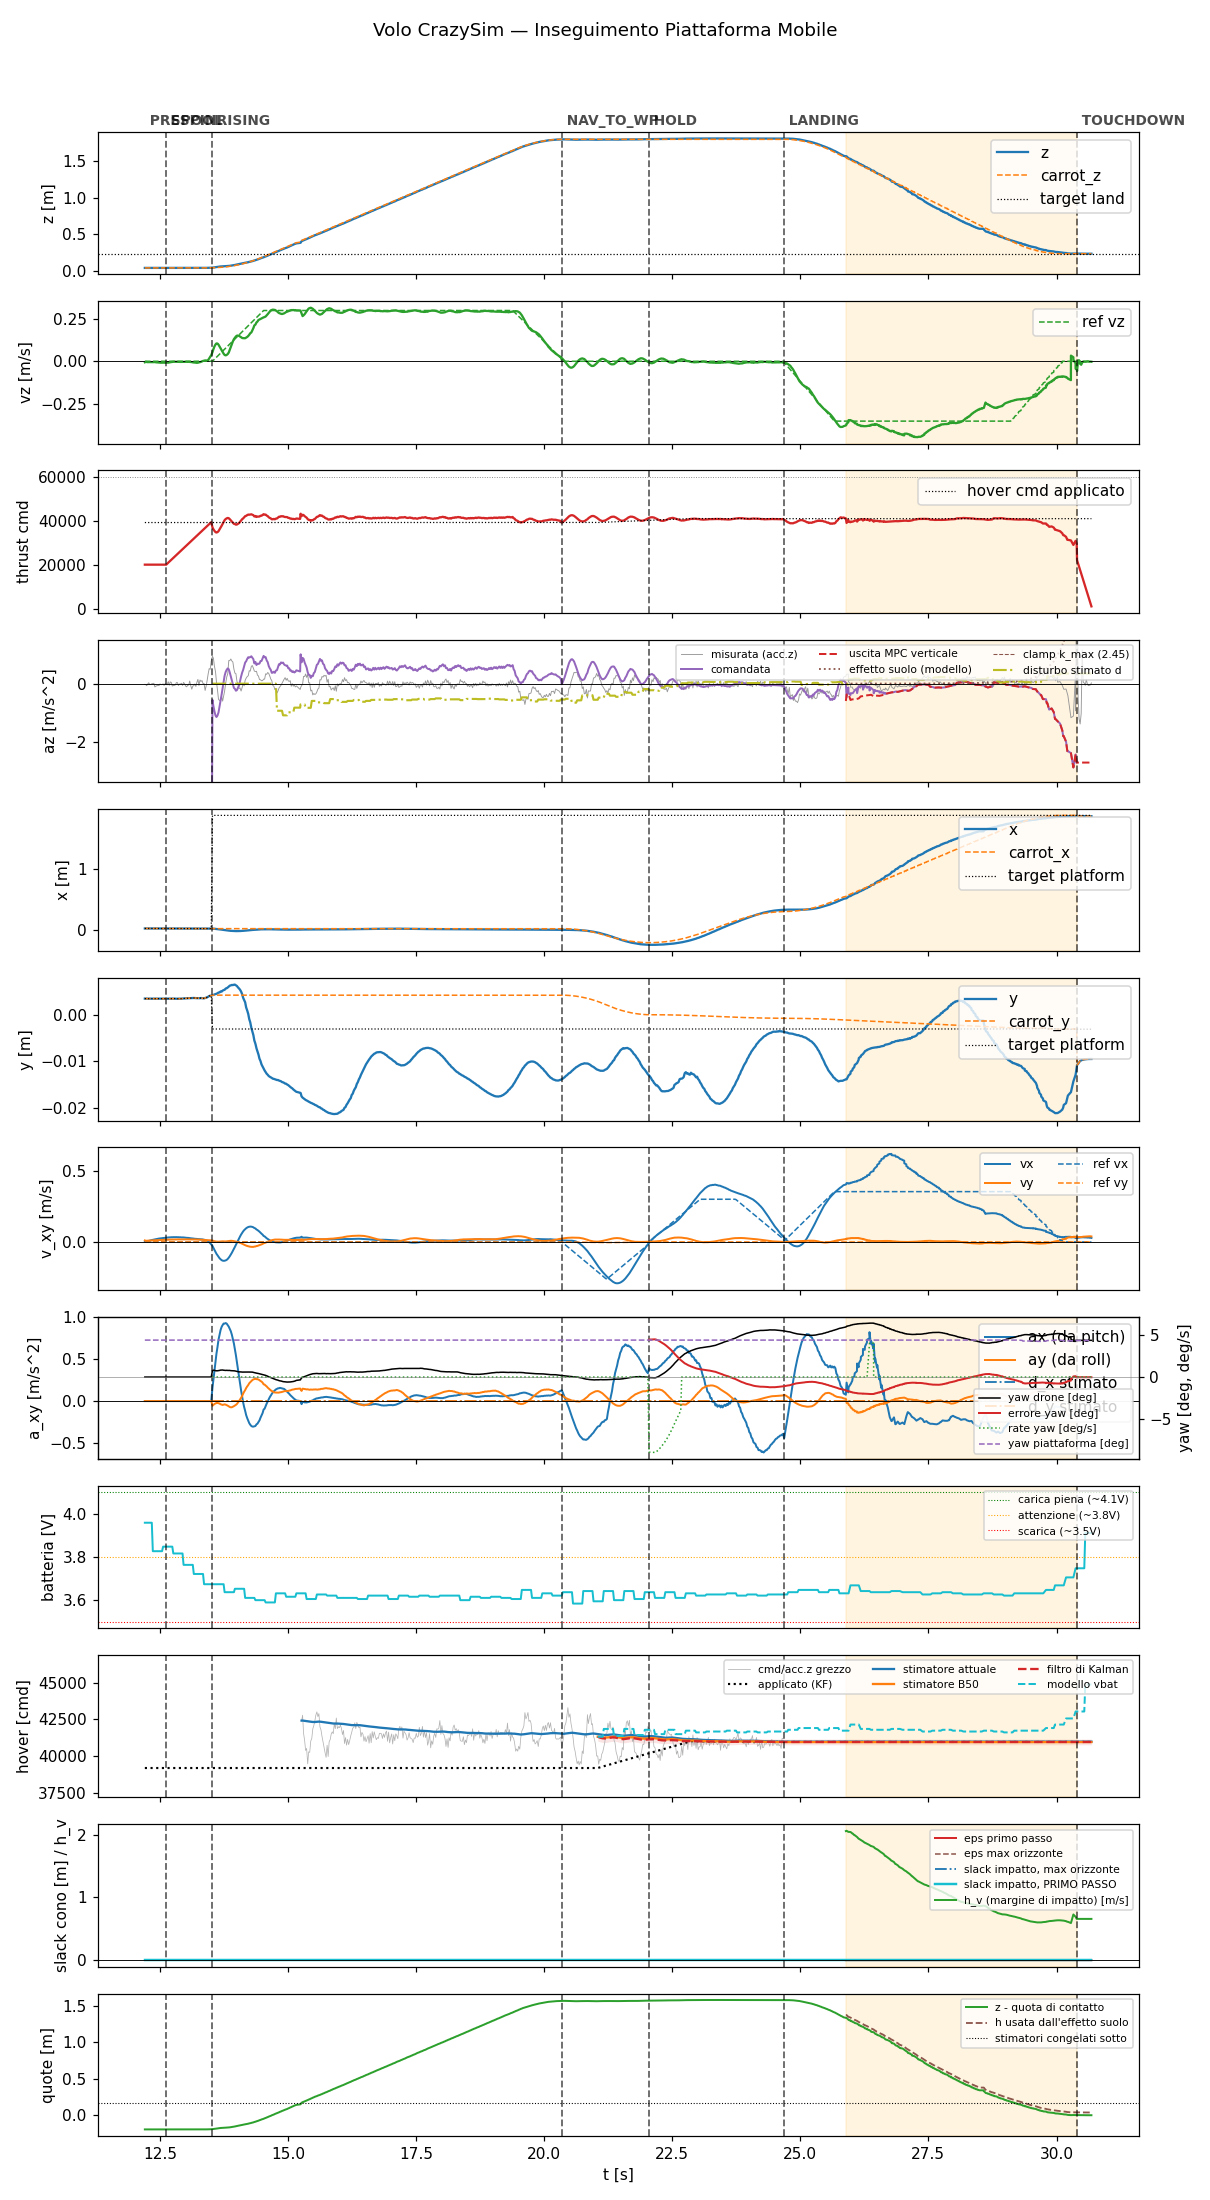

Data behind this chart, as committed beside it:
t, state, mode, x, y, z, vx, vy, vz, carrot_x, carrot_y, carrot_z, force, cmd, az, roll, pitch, solve_ms, ref_vx, ref_vy, ref_vz, target_x, target_y, target_z
12.21, prespin, 0, 0.03267, 0.003489, 0.03743, 0.003072, 0.01041, -0.005686, 0.03267, 0.003489, 0.03743, 0.0, 20000, -9.81, 0.0, 0.0, 0.0, 0.0, 0.0, 0.0, 0.03267, 0.003489, 0.03743
12.22, prespin, 0, 0.03266, 0.003479, 0.03742, 0.002229, 0.007713, -0.004041, 0.03266, 0.003479, 0.03742, 0.0, 20000, -9.81, 0.0, 0.0, 0.0, 0.0, 0.0, 0.0, 0.03266, 0.003479, 0.03742
12.24, prespin, 0, 0.03266, 0.003494, 0.03742, 0.003089, 0.007937, -0.004094, 0.03266, 0.003494, 0.03742, 0.0, 20000, -9.81, 0.0, 0.0, 0.0, 0.0, 0.0, 0.0, 0.03266, 0.003494, 0.03742
12.26, prespin, 0, 0.03266, 0.003474, 0.03742, 0.005084, 0.008656, -0.004928, 0.03266, 0.003474, 0.03742, 0.0, 20000, -9.81, 0.0, 0.0, 0.0, 0.0, 0.0, 0.0, 0.03266, 0.003474, 0.03742
12.28, prespin, 0, 0.03266, 0.003483, 0.03745, 0.007037, 0.009178, -0.004662, 0.03266, 0.003483, 0.03745, 0.0, 20000, -9.81, 0.0, 0.0, 0.0, 0.0, 0.0, 0.0, 0.03266, 0.003483, 0.03745
12.3, prespin, 0, 0.03266, 0.003476, 0.03742, 0.009035, 0.009822, -0.004773, 0.03266, 0.003476, 0.03742, 0.0, 20000, -9.81, 0.0, 0.0, 0.0, 0.0, 0.0, 0.0, 0.03266, 0.003476, 0.03742
12.32, prespin, 0, 0.03266, 0.003475, 0.03744, 0.01087, 0.01021, -0.005093, 0.03266, 0.003475, 0.03744, 0.0, 20000, -9.81, 0.0, 0.0, 0.0, 0.0, 0.0, 0.0, 0.03266, 0.003475, 0.03744
12.34, prespin, 0, 0.0327, 0.003479, 0.03739, 0.01275, 0.01072, -0.005552, 0.0327, 0.003479, 0.03739, 0.0, 20000, -9.81, 0.0, 0.0, 0.0, 0.0, 0.0, 0.0, 0.0327, 0.003479, 0.03739
12.36, prespin, 0, 0.03265, 0.003498, 0.03741, 0.01465, 0.01129, -0.005139, 0.03265, 0.003498, 0.03741, 0.0, 20000, -9.81, 0.0, 0.0, 0.0, 0.0, 0.0, 0.0, 0.03265, 0.003498, 0.03741
12.38, prespin, 0, 0.03265, 0.003466, 0.03745, 0.01618, 0.01151, -0.004668, 0.03265, 0.003466, 0.03745, 0.0, 20000, -9.81, 0.0, 0.0, 0.0, 0.0, 0.0, 0.0, 0.03265, 0.003466, 0.03745
12.4, prespin, 0, 0.03267, 0.003483, 0.03744, 0.01796, 0.01201, -0.004693, 0.03267, 0.003483, 0.03744, 0.0, 20000, -9.81, 0.0, 0.0, 0.0, 0.0, 0.0, 0.0, 0.03267, 0.003483, 0.03744
12.42, prespin, 0, 0.03269, 0.003478, 0.03744, 0.01923, 0.01212, -0.005988, 0.03269, 0.003478, 0.03744, 0.0, 20000, -9.81, 0.0, 0.0, 0.0, 0.0, 0.0, 0.0, 0.03269, 0.003478, 0.03744
12.44, prespin, 0, 0.03266, 0.003473, 0.03745, 0.02066, 0.01248, -0.006532, 0.03266, 0.003473, 0.03745, 0.0, 20000, -9.81, 0.0, 0.0, 0.0, 0.0, 0.0, 0.0, 0.03266, 0.003473, 0.03745
12.46, prespin, 0, 0.03267, 0.003462, 0.03745, 0.02209, 0.01287, -0.007218, 0.03267, 0.003462, 0.03745, 0.0, 20000, -9.81, 0.0, 0.0, 0.0, 0.0, 0.0, 0.0, 0.03267, 0.003462, 0.03745
12.48, prespin, 0, 0.03266, 0.003464, 0.03744, 0.02351, 0.01327, -0.007585, 0.03266, 0.003464, 0.03744, 0.0, 20000, -9.81, 0.0, 0.0, 0.0, 0.0, 0.0, 0.0, 0.03266, 0.003464, 0.03744
12.5, prespin, 0, 0.03265, 0.003468, 0.03745, 0.02419, 0.01322, -0.007943, 0.03265, 0.003468, 0.03745, 0.0, 20000, -9.81, 0.0, 0.0, 0.0, 0.0, 0.0, 0.0, 0.03265, 0.003468, 0.03745
12.52, prespin, 0, 0.03265, 0.003459, 0.03745, 0.02493, 0.01327, -0.008417, 0.03265, 0.003459, 0.03745, 0.0, 20000, -9.81, 0.0, 0.0, 0.0, 0.0, 0.0, 0.0, 0.03265, 0.003459, 0.03745
12.54, prespin, 0, 0.03266, 0.003464, 0.03744, 0.0261, 0.01367, -0.008212, 0.03266, 0.003464, 0.03744, 0.0, 20000, -9.81, 0.0, 0.0, 0.0, 0.0, 0.0, 0.0, 0.03266, 0.003464, 0.03744
12.56, prespin, 0, 0.03266, 0.003457, 0.03744, 0.02738, 0.01418, -0.008263, 0.03266, 0.003457, 0.03744, 0.0, 20000, -9.81, 0.0, 0.0, 0.0, 0.0, 0.0, 0.0, 0.03266, 0.003457, 0.03744
12.58, prespin, 0, 0.03267, 0.003476, 0.03743, 0.02779, 0.01418, -0.007953, 0.03267, 0.003476, 0.03743, 0.0, 20000, -9.81, 0.0, 0.0, 0.0, 0.0, 0.0, 0.0, 0.03267, 0.003476, 0.03743
12.6, prespin, 0, 0.03265, 0.003453, 0.03745, 0.02902, 0.01469, -0.008729, 0.03265, 0.003453, 0.03745, 0.0, 20000, -9.81, 0.0, 0.0, 0.0, 0.0, 0.0, 0.0, 0.03265, 0.003453, 0.03745
12.62, spool, 0, 0.03266, 0.003465, 0.03746, 0.03012, 0.01516, -0.008228, 0.03266, 0.003465, 0.03746, 0.0, 20000, -9.81, 0.0, 0.0, 0.0, 0.0, 0.0, 0.0, 0.03266, 0.003465, 0.03746
12.64, spool, 0, 0.03267, 0.003458, 0.03745, 0.03025, 0.01514, -0.007762, 0.03267, 0.003458, 0.03745, 0.0, 20438, -9.81, 0.0, 0.0, 0.0, 0.0, 0.0, 0.0, 0.03267, 0.003458, 0.03745
12.66, spool, 0, 0.03267, 0.003484, 0.03745, 0.03128, 0.0157, -0.008114, 0.03267, 0.003484, 0.03745, 0.0, 20878, -9.81, 0.0, 0.0, 0.0, 0.0, 0.0, 0.0, 0.03267, 0.003484, 0.03745
12.68, spool, 0, 0.03266, 0.003471, 0.03746, 0.03132, 0.01576, -0.00669, 0.03266, 0.003471, 0.03746, 0.0, 21344, -9.81, 0.0, 0.0, 0.0, 0.0, 0.0, 0.0, 0.03266, 0.003471, 0.03746
12.7, spool, 0, 0.03266, 0.003477, 0.03744, 0.03203, 0.01619, -0.005994, 0.03266, 0.003477, 0.03744, 0.0, 21757, -9.81, 0.0, 0.0, 0.0, 0.0, 0.0, 0.0, 0.03266, 0.003477, 0.03744
12.72, spool, 0, 0.03265, 0.003474, 0.03747, 0.03292, 0.01668, -0.004526, 0.03265, 0.003474, 0.03747, 0.0, 22202, -9.81, 0.0, 0.0, 0.0, 0.0, 0.0, 0.0, 0.03265, 0.003474, 0.03747
12.74, spool, 0, 0.03267, 0.003494, 0.03743, 0.03265, 0.0166, -0.003552, 0.03267, 0.003494, 0.03743, 0.0, 22639, -9.81, 0.0, 0.0, 0.0, 0.0, 0.0, 0.0, 0.03267, 0.003494, 0.03743
12.76, spool, 0, 0.03268, 0.003467, 0.03741, 0.03336, 0.01705, -0.003071, 0.03268, 0.003467, 0.03741, 0.0, 23079, -9.81, 0.0, 0.0, 0.0, 0.0, 0.0, 0.0, 0.03268, 0.003467, 0.03741
12.78, spool, 0, 0.03265, 0.003488, 0.03742, 0.03292, 0.01695, -0.002624, 0.03265, 0.003488, 0.03742, 0.0, 23519, -9.81, 0.0, 0.0, 0.0, 0.0, 0.0, 0.0, 0.03265, 0.003488, 0.03742
12.8, spool, 0, 0.03266, 0.003464, 0.03742, 0.03318, 0.01727, -0.002846, 0.03266, 0.003464, 0.03742, 0.0, 23965, -9.81, 0.0, 0.0, 0.0, 0.0, 0.0, 0.0, 0.03266, 0.003464, 0.03742
12.82, spool, 0, 0.03264, 0.003456, 0.03742, 0.03357, 0.01766, -0.003257, 0.03264, 0.003456, 0.03742, 0.0, 24397, -9.81, 0.0, 0.0, 0.0, 0.0, 0.0, 0.0, 0.03264, 0.003456, 0.03742
12.84, spool, 0, 0.03266, 0.003458, 0.03746, 0.03281, 0.01743, -0.003172, 0.03266, 0.003458, 0.03746, 0.0, 24837, -9.81, 0.0, 0.0, 0.0, 0.0, 0.0, 0.0, 0.03266, 0.003458, 0.03746
12.86, spool, 0, 0.03267, 0.003449, 0.03739, 0.03315, 0.01776, -0.003587, 0.03267, 0.003449, 0.03739, 0.0, 25277, -9.81, 0.0, 0.0, 0.0, 0.0, 0.0, 0.0, 0.03267, 0.003449, 0.03739
12.88, spool, 0, 0.03263, 0.003474, 0.03739, 0.03232, 0.01749, -0.003168, 0.03263, 0.003474, 0.03739, 0.0, 25717, -9.81, 0.0, 0.0, 0.0, 0.0, 0.0, 0.0, 0.03263, 0.003474, 0.03739
12.9, spool, 0, 0.03264, 0.003469, 0.03744, 0.0325, 0.0178, -0.003671, 0.03264, 0.003469, 0.03744, 0.0, 26157, -9.81, 0.0, 0.0, 0.0, 0.0, 0.0, 0.0, 0.03264, 0.003469, 0.03744
12.92, spool, 0, 0.03265, 0.003478, 0.03745, 0.03153, 0.01753, -0.003499, 0.03265, 0.003478, 0.03745, 0.0, 26599, -9.81, 0.0, 0.0, 0.0, 0.0, 0.0, 0.0, 0.03265, 0.003478, 0.03745
12.94, spool, 0, 0.03266, 0.003506, 0.03744, 0.03141, 0.01774, -0.003049, 0.03266, 0.003506, 0.03744, 0.0, 27037, -9.81, 0.0, 0.0, 0.0, 0.0, 0.0, 0.0, 0.03266, 0.003506, 0.03744
12.96, spool, 0, 0.03267, 0.003513, 0.03745, 0.03143, 0.01804, -0.003539, 0.03267, 0.003513, 0.03745, 0.0, 27476, -9.81, 0.0, 0.0, 0.0, 0.0, 0.0, 0.0, 0.03267, 0.003513, 0.03745
12.98, spool, 0, 0.03266, 0.003525, 0.03746, 0.03033, 0.01779, -0.002955, 0.03266, 0.003525, 0.03746, 0.0, 27919, -9.81, 0.0, 0.0, 0.0, 0.0, 0.0, 0.0, 0.03266, 0.003525, 0.03746
13, spool, 0, 0.03266, 0.003533, 0.03746, 0.03007, 0.01801, -0.002254, 0.03266, 0.003533, 0.03746, 0.0, 28358, -9.81, 0.0, 0.0, 0.0, 0.0, 0.0, 0.0, 0.03266, 0.003533, 0.03746
13.02, spool, 0, 0.03262, 0.003565, 0.03743, 0.02873, 0.01762, -0.003025, 0.03262, 0.003565, 0.03743, 0.0, 28804, -9.81, 0.0, 0.0, 0.0, 0.0, 0.0, 0.0, 0.03262, 0.003565, 0.03743
13.04, spool, 0, 0.03264, 0.00356, 0.03745, 0.02832, 0.01779, -0.003479, 0.03264, 0.00356, 0.03745, 0.0, 29237, -9.81, 0.0, 0.0, 0.0, 0.0, 0.0, 0.0, 0.03264, 0.00356, 0.03745
13.06, spool, 0, 0.03263, 0.003584, 0.03745, 0.0279, 0.01798, -0.003094, 0.03263, 0.003584, 0.03745, 0.0, 29679, -9.81, 0.0, 0.0, 0.0, 0.0, 0.0, 0.0, 0.03263, 0.003584, 0.03745
13.08, spool, 0, 0.0326, 0.003584, 0.03745, 0.02635, 0.01755, -0.00361, 0.0326, 0.003584, 0.03745, 0.0, 30120, -9.81, 0.0, 0.0, 0.0, 0.0, 0.0, 0.0, 0.0326, 0.003584, 0.03745
13.1, spool, 0, 0.03259, 0.003581, 0.03737, 0.02567, 0.01762, -0.003688, 0.03259, 0.003581, 0.03737, 0.0, 30561, -9.81, 0.0, 0.0, 0.0, 0.0, 0.0, 0.0, 0.03259, 0.003581, 0.03737
13.12, spool, 0, 0.03261, 0.003605, 0.03738, 0.02513, 0.01776, -0.004753, 0.03261, 0.003605, 0.03738, 0.0, 31000, -9.81, 0.0, 0.0, 0.0, 0.0, 0.0, 0.0, 0.03261, 0.003605, 0.03738
13.14, spool, 0, 0.03258, 0.003609, 0.03747, 0.0236, 0.01722, -0.006407, 0.03258, 0.003609, 0.03747, 0.0, 31437, -9.81, 0.0, 0.0, 0.0, 0.0, 0.0, 0.0, 0.03258, 0.003609, 0.03747
13.16, spool, 0, 0.03262, 0.003621, 0.03742, 0.02316, 0.01734, -0.007029, 0.03262, 0.003621, 0.03742, 0.0, 31877, -9.81, 0.0, 0.0, 0.0, 0.0, 0.0, 0.0, 0.03262, 0.003621, 0.03742
13.18, spool, 0, 0.03261, 0.0036, 0.03745, 0.02179, 0.01683, -0.007345, 0.03261, 0.0036, 0.03745, 0.0, 32324, -9.81, 0.0, 0.0, 0.0, 0.0, 0.0, 0.0, 0.03261, 0.0036, 0.03745
13.2, spool, 0, 0.03256, 0.003603, 0.03743, 0.02143, 0.01691, -0.00848, 0.03256, 0.003603, 0.03743, 0.0, 32762, -9.81, 0.0, 0.0, 0.0, 0.0, 0.0, 0.0, 0.03256, 0.003603, 0.03743
13.22, spool, 0, 0.03255, 0.003576, 0.03749, 0.02108, 0.0169, -0.009037, 0.03255, 0.003576, 0.03749, 0.0, 33197, -9.81, 0.0, 0.0, 0.0, 0.0, 0.0, 0.0, 0.03255, 0.003576, 0.03749
13.24, spool, 0, 0.03258, 0.003587, 0.03741, 0.01986, 0.01618, -0.008454, 0.03258, 0.003587, 0.03741, 0.0, 33639, -9.81, 0.0, 0.0, 0.0, 0.0, 0.0, 0.0, 0.03258, 0.003587, 0.03741
13.26, spool, 0, 0.03256, 0.003579, 0.03748, 0.01962, 0.01614, -0.006427, 0.03256, 0.003579, 0.03748, 0.0, 34078, -9.81, 0.0, 0.0, 0.0, 0.0, 0.0, 0.0, 0.03256, 0.003579, 0.03748
13.28, spool, 0, 0.03258, 0.003568, 0.03749, 0.01854, 0.01543, -0.005306, 0.03258, 0.003568, 0.03749, 0.0, 34520, -9.81, 0.0, 0.0, 0.0, 0.0, 0.0, 0.0, 0.03258, 0.003568, 0.03749
13.3, spool, 0, 0.03257, 0.003608, 0.0375, 0.01829, 0.01529, -0.003335, 0.03257, 0.003608, 0.0375, 0.0, 34957, -9.81, 0.0, 0.0, 0.0, 0.0, 0.0, 0.0, 0.03257, 0.003608, 0.0375
13.32, spool, 0, 0.03256, 0.003571, 0.03751, 0.01801, 0.01512, -0.00083, 0.03256, 0.003571, 0.03751, 0.0, 35399, -9.81, 0.0, 0.0, 0.0, 0.0, 0.0, 0.0, 0.03256, 0.003571, 0.03751
13.34, spool, 0, 0.03257, 0.003547, 0.03761, 0.0167, 0.01433, 0.002121, 0.03257, 0.003547, 0.03761, 0.0, 35836, -9.81, 0.0, 0.0, 0.0, 0.0, 0.0, 0.0, 0.03257, 0.003547, 0.03761
13.36, spool, 0, 0.03251, 0.003541, 0.03774, 0.01586, 0.01412, 0.003831, 0.03251, 0.003541, 0.03774, 0.0, 36278, -9.81, 0.0, 0.0, 0.0, 0.0, 0.0, 0.0, 0.03251, 0.003541, 0.03774
13.38, spool, 0, 0.03239, 0.003612, 0.03788, 0.01369, 0.0132, 0.004964, 0.03239, 0.003612, 0.03788, 0.0, 36736, -9.81, 0.0, 0.0, 0.0, 0.0, 0.0, 0.0, 0.03239, 0.003612, 0.03788
... 863 more rows
